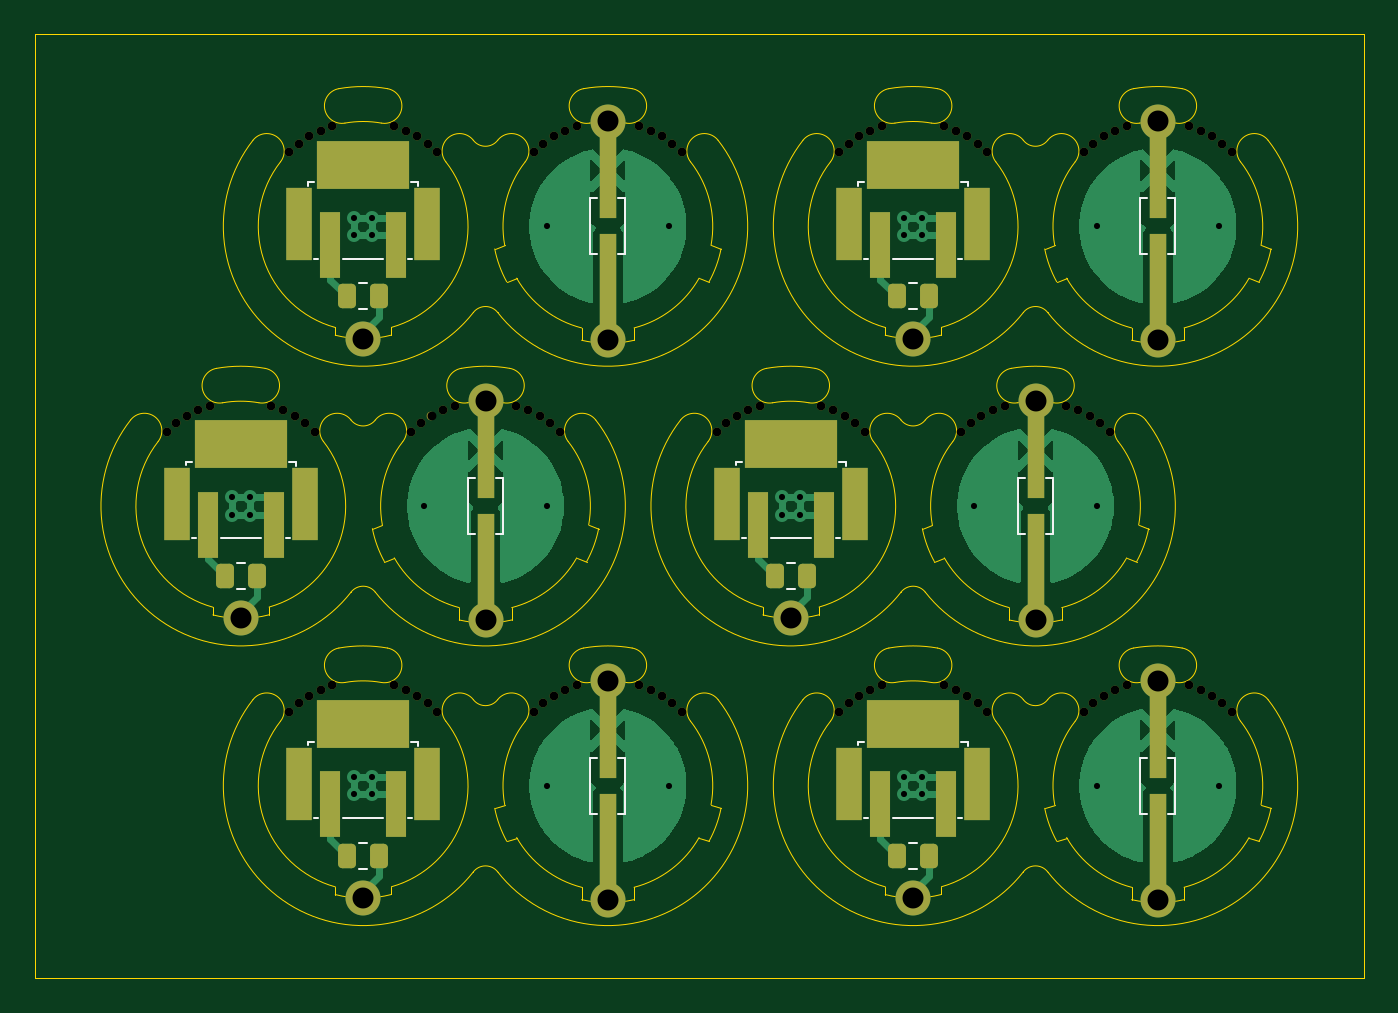
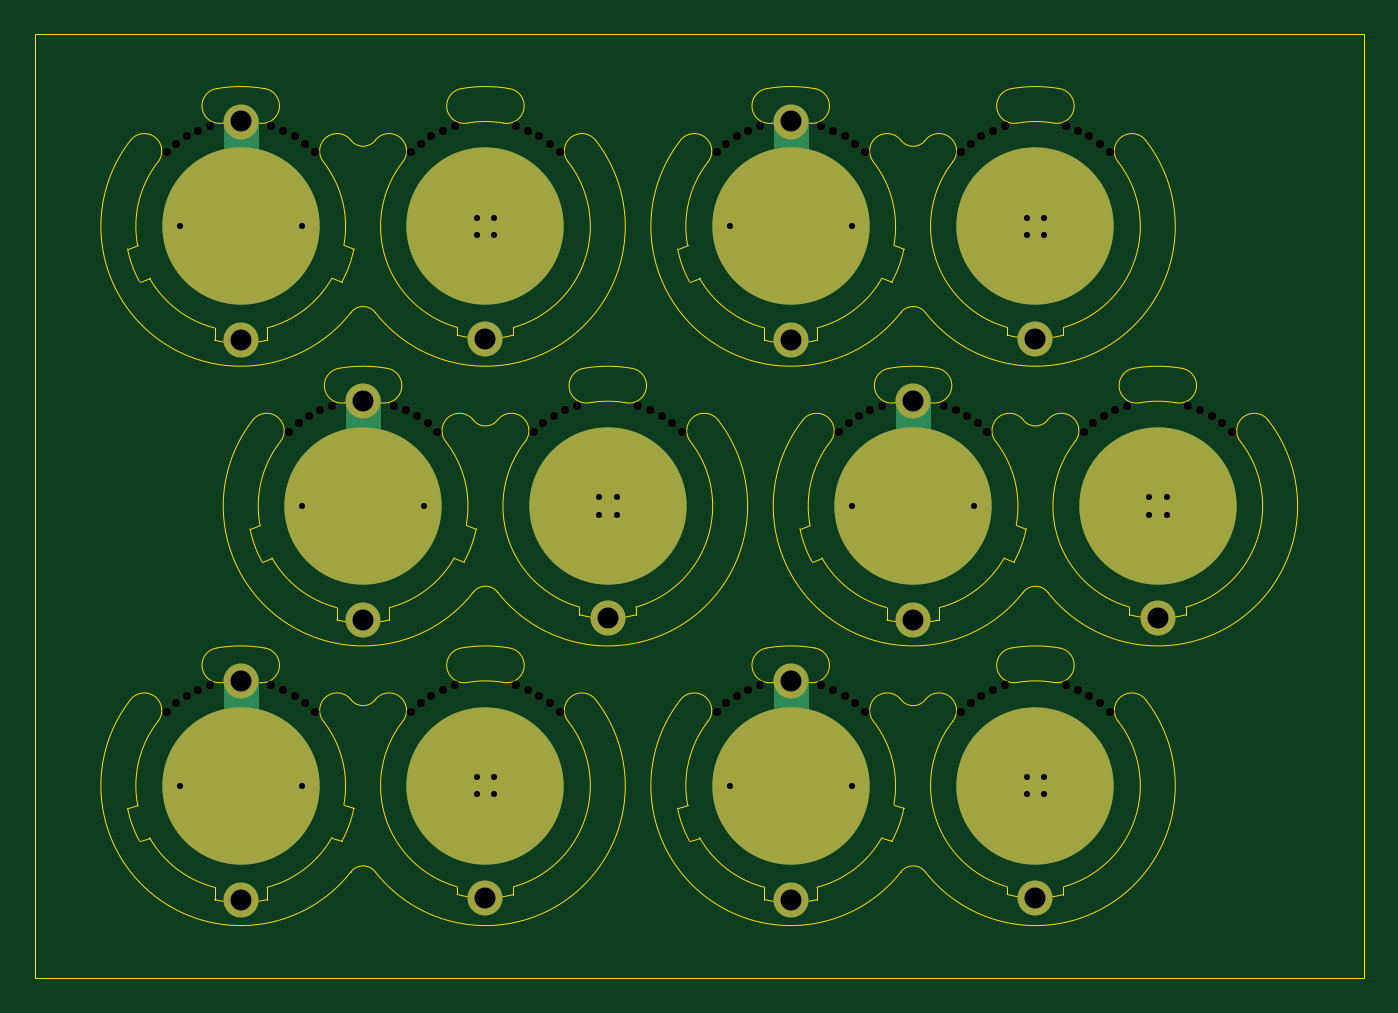
Circuit board: 11 layer files. Board 76.0 x 54.0 mm.
- bottom_copper: led_jewellery-B_Cu.gbr (4086 bytes)
- bottom_mask: led_jewellery-B_Mask.gbr (5311 bytes)
- paste: led_jewellery-B_Paste.gbr (564 bytes)
- bottom_silk: led_jewellery-B_Silkscreen.gbr (457 bytes)
- outline: led_jewellery-Edge_Cuts.gbr (16895 bytes)
- top_copper: led_jewellery-F_Cu.gbr (41864 bytes)
- top_mask: led_jewellery-F_Mask.gbr (7346 bytes)
- paste: led_jewellery-F_Paste.gbr (1525 bytes)
- top_silk: led_jewellery-F_Silkscreen.gbr (5254 bytes)
- drill: led_jewellery-NPTH.drl (2355 bytes)
- drill: led_jewellery-PTH.drl (1298 bytes)

=== bottom_copper: led_jewellery-B_Cu.gbr ===
%TF.GenerationSoftware,KiCad,Pcbnew,9.0.2*%
%TF.CreationDate,2025-08-05T00:52:27+01:00*%
%TF.ProjectId,led_jewellery,6c65645f-6a65-4776-956c-6c6572792e6b,rev?*%
%TF.SameCoordinates,Original*%
%TF.FileFunction,Copper,L2,Bot*%
%TF.FilePolarity,Positive*%
%FSLAX46Y46*%
G04 Gerber Fmt 4.6, Leading zero omitted, Abs format (unit mm)*
G04 Created by KiCad (PCBNEW 9.0.2) date 2025-08-05 00:52:27*
%MOMM*%
%LPD*%
G01*
G04 APERTURE LIST*
%TA.AperFunction,SMDPad,CuDef*%
%ADD10C,9.000000*%
%TD*%
%TA.AperFunction,ViaPad*%
%ADD11C,0.800000*%
%TD*%
%TA.AperFunction,ViaPad*%
%ADD12C,2.000000*%
%TD*%
%TA.AperFunction,Conductor*%
%ADD13C,0.200000*%
%TD*%
%TA.AperFunction,Conductor*%
%ADD14C,2.000000*%
%TD*%
G04 APERTURE END LIST*
D10*
%TO.P,J2,1,Pin_1*%
%TO.N,/BAT+*%
X121997754Y-97898803D03*
%TD*%
%TO.P,J1,1,Pin_1*%
%TO.N,/BAT-*%
X135997435Y-97898744D03*
%TD*%
%TO.P,J1,1,Pin_1*%
%TO.N,/BAT-*%
X142997477Y-81898403D03*
%TD*%
%TO.P,J2,1,Pin_1*%
%TO.N,/BAT+*%
X97534232Y-81898491D03*
%TD*%
%TO.P,J1,1,Pin_1*%
%TO.N,/BAT-*%
X111533913Y-113898432D03*
%TD*%
%TO.P,J2,1,Pin_1*%
%TO.N,/BAT+*%
X97534232Y-113898491D03*
%TD*%
%TO.P,J1,1,Pin_1*%
%TO.N,/BAT-*%
X104533871Y-97898773D03*
%TD*%
%TO.P,J2,1,Pin_1*%
%TO.N,/BAT+*%
X90534190Y-97898832D03*
%TD*%
%TO.P,J2,1,Pin_1*%
%TO.N,/BAT+*%
X128997796Y-81898462D03*
%TD*%
%TO.P,J1,1,Pin_1*%
%TO.N,/BAT-*%
X111533913Y-81898432D03*
%TD*%
%TO.P,J1,1,Pin_1*%
%TO.N,/BAT-*%
X142997477Y-113898403D03*
%TD*%
%TO.P,J2,1,Pin_1*%
%TO.N,/BAT+*%
X128997796Y-113898462D03*
%TD*%
D11*
%TO.N,/BAT-*%
X146497477Y-113898403D03*
%TO.N,/BAT+*%
X128497796Y-82398462D03*
X129497796Y-114398462D03*
X128497796Y-114398462D03*
D12*
%TO.N,/BAT-*%
X142997478Y-75898403D03*
D11*
X115033913Y-81898432D03*
D12*
%TO.N,/LED+*%
X135997436Y-104422744D03*
X121997754Y-104325803D03*
%TO.N,/BAT-*%
X135997436Y-91898744D03*
D11*
X132497435Y-97898744D03*
X139497435Y-97898744D03*
%TO.N,/BAT+*%
X122497754Y-98398803D03*
X122497754Y-97398803D03*
X121497754Y-97398803D03*
X121497754Y-98398803D03*
X129497796Y-82398462D03*
D12*
%TO.N,/BAT-*%
X142997478Y-107898403D03*
D11*
%TO.N,/BAT+*%
X97034232Y-82398491D03*
X128497796Y-113398462D03*
%TO.N,/BAT-*%
X108033913Y-113898432D03*
%TO.N,/BAT+*%
X98034232Y-114398491D03*
X97034232Y-114398491D03*
%TO.N,/BAT-*%
X139497477Y-113898403D03*
%TO.N,/BAT+*%
X97034232Y-113398491D03*
X129497796Y-81398462D03*
X91034190Y-97398832D03*
D12*
%TO.N,/LED+*%
X97534232Y-88325491D03*
D11*
%TO.N,/BAT-*%
X115033913Y-113898432D03*
D12*
%TO.N,/LED+*%
X128997796Y-120325462D03*
%TO.N,/BAT-*%
X104533872Y-91898773D03*
%TO.N,/LED+*%
X142997478Y-88422403D03*
D11*
%TO.N,/BAT-*%
X101033871Y-97898773D03*
D12*
%TO.N,/LED+*%
X111533914Y-120422432D03*
D11*
%TO.N,/BAT-*%
X108033913Y-81898432D03*
D12*
%TO.N,/LED+*%
X90534190Y-104325832D03*
X142997478Y-120422403D03*
D11*
%TO.N,/BAT+*%
X90034190Y-97398832D03*
X98034232Y-113398491D03*
X97034232Y-81398491D03*
D12*
%TO.N,/LED+*%
X104533872Y-104422773D03*
D11*
%TO.N,/BAT+*%
X98034232Y-82398491D03*
D12*
%TO.N,/LED+*%
X97534232Y-120325491D03*
D11*
%TO.N,/BAT+*%
X90034190Y-98398832D03*
D12*
%TO.N,/LED+*%
X111533914Y-88422432D03*
%TO.N,/BAT-*%
X111533914Y-75898432D03*
D11*
X146497477Y-81898403D03*
D12*
X111533914Y-107898432D03*
%TO.N,/LED+*%
X128997796Y-88325462D03*
D11*
%TO.N,/BAT-*%
X139497477Y-81898403D03*
X108033871Y-97898773D03*
%TO.N,/BAT+*%
X129497796Y-113398462D03*
X128497796Y-81398462D03*
X98034232Y-81398491D03*
X91034190Y-98398832D03*
%TD*%
D13*
%TO.N,/BAT-*%
X135997436Y-97898743D02*
X135997435Y-97898744D01*
D14*
X135997436Y-91898744D02*
X135997436Y-97898743D01*
D13*
X142997478Y-81898402D02*
X142997477Y-81898403D01*
X111533914Y-113898431D02*
X111533913Y-113898432D01*
D14*
X111533914Y-107898432D02*
X111533914Y-113898431D01*
X111533914Y-75898432D02*
X111533914Y-81898431D01*
X142997478Y-75898403D02*
X142997478Y-81898402D01*
D13*
X104533872Y-97898772D02*
X104533871Y-97898773D01*
D14*
X104533872Y-91898773D02*
X104533872Y-97898772D01*
D13*
X142997478Y-113898402D02*
X142997477Y-113898403D01*
D14*
X142997478Y-107898403D02*
X142997478Y-113898402D01*
D13*
X111533914Y-81898431D02*
X111533913Y-81898432D01*
%TD*%
M02*

=== bottom_mask: led_jewellery-B_Mask.gbr (5311 bytes, source omitted) ===
=== paste: led_jewellery-B_Paste.gbr ===
%TF.GenerationSoftware,KiCad,Pcbnew,9.0.2*%
%TF.CreationDate,2025-05-28T14:43:40+01:00*%
%TF.ProjectId,led_jewellery,6c65645f-6a65-4776-956c-6c6572792e6b,rev?*%
%TF.SameCoordinates,Original*%
%TF.FileFunction,Paste,Bot*%
%TF.FilePolarity,Positive*%
%FSLAX46Y46*%
G04 Gerber Fmt 4.6, Leading zero omitted, Abs format (unit mm)*
G04 Created by KiCad (PCBNEW 9.0.2) date 2025-05-28 14:43:40*
%MOMM*%
%LPD*%
G01*
G04 APERTURE LIST*
%ADD10C,8.000000*%
G04 APERTURE END LIST*
D10*
%TO.C,J2*%
X124500000Y-72000000D03*
%TD*%
%TO.C,J1*%
X124500000Y-84800000D03*
%TD*%
M02*

=== bottom_silk: led_jewellery-B_Silkscreen.gbr ===
%TF.GenerationSoftware,KiCad,Pcbnew,9.0.2*%
%TF.CreationDate,2025-05-29T00:27:20+01:00*%
%TF.ProjectId,led_jewellery,6c65645f-6a65-4776-956c-6c6572792e6b,rev?*%
%TF.SameCoordinates,Original*%
%TF.FileFunction,Legend,Bot*%
%TF.FilePolarity,Positive*%
%FSLAX46Y46*%
G04 Gerber Fmt 4.6, Leading zero omitted, Abs format (unit mm)*
G04 Created by KiCad (PCBNEW 9.0.2) date 2025-05-29 00:27:20*
%MOMM*%
%LPD*%
G01*
G04 APERTURE LIST*
G04 APERTURE END LIST*
M02*

=== outline: led_jewellery-Edge_Cuts.gbr (16895 bytes, source omitted) ===
=== top_copper: led_jewellery-F_Cu.gbr (41864 bytes, source omitted) ===
=== top_mask: led_jewellery-F_Mask.gbr (7346 bytes, source omitted) ===
=== paste: led_jewellery-F_Paste.gbr (1525 bytes, source withheld) ===
=== top_silk: led_jewellery-F_Silkscreen.gbr ===
%TF.GenerationSoftware,KiCad,Pcbnew,9.0.2*%
%TF.CreationDate,2025-08-05T00:52:27+01:00*%
%TF.ProjectId,led_jewellery,6c65645f-6a65-4776-956c-6c6572792e6b,rev?*%
%TF.SameCoordinates,Original*%
%TF.FileFunction,Legend,Top*%
%TF.FilePolarity,Positive*%
%FSLAX46Y46*%
G04 Gerber Fmt 4.6, Leading zero omitted, Abs format (unit mm)*
G04 Created by KiCad (PCBNEW 9.0.2) date 2025-08-05 00:52:27*
%MOMM*%
%LPD*%
G01*
G04 APERTURE LIST*
%ADD10C,0.100000*%
%ADD11C,0.120000*%
G04 APERTURE END LIST*
D10*
%TO.C,SW5*%
X125147754Y-95598803D02*
X125147754Y-95373803D01*
X125147754Y-95373803D02*
X124747754Y-95373803D01*
X124572754Y-99748803D02*
X124797754Y-99748803D01*
X123147754Y-99748803D02*
X120847754Y-99748803D01*
X119422754Y-99748803D02*
X119197754Y-99748803D01*
X118847754Y-95573803D02*
X118847754Y-95373803D01*
X118847754Y-95373803D02*
X119197754Y-95373803D01*
%TO.C,SW6*%
X132147796Y-111598462D02*
X132147796Y-111373462D01*
X132147796Y-111373462D02*
X131747796Y-111373462D01*
X131572796Y-115748462D02*
X131797796Y-115748462D01*
X130147796Y-115748462D02*
X127847796Y-115748462D01*
X126422796Y-115748462D02*
X126197796Y-115748462D01*
X125847796Y-111573462D02*
X125847796Y-111373462D01*
X125847796Y-111373462D02*
X126197796Y-111373462D01*
%TO.C,SW4*%
X132147796Y-79598462D02*
X132147796Y-79373462D01*
X132147796Y-79373462D02*
X131747796Y-79373462D01*
X131572796Y-83748462D02*
X131797796Y-83748462D01*
X130147796Y-83748462D02*
X127847796Y-83748462D01*
X126422796Y-83748462D02*
X126197796Y-83748462D01*
X125847796Y-79573462D02*
X125847796Y-79373462D01*
X125847796Y-79373462D02*
X126197796Y-79373462D01*
%TO.C,SW3*%
X100684232Y-111598491D02*
X100684232Y-111373491D01*
X100684232Y-111373491D02*
X100284232Y-111373491D01*
X100109232Y-115748491D02*
X100334232Y-115748491D01*
X98684232Y-115748491D02*
X96384232Y-115748491D01*
X94959232Y-115748491D02*
X94734232Y-115748491D01*
X94384232Y-111573491D02*
X94384232Y-111373491D01*
X94384232Y-111373491D02*
X94734232Y-111373491D01*
%TO.C,SW2*%
X93684190Y-95598832D02*
X93684190Y-95373832D01*
X93684190Y-95373832D02*
X93284190Y-95373832D01*
X93109190Y-99748832D02*
X93334190Y-99748832D01*
X91684190Y-99748832D02*
X89384190Y-99748832D01*
X87959190Y-99748832D02*
X87734190Y-99748832D01*
X87384190Y-95573832D02*
X87384190Y-95373832D01*
X87384190Y-95373832D02*
X87734190Y-95373832D01*
%TO.C,SW1*%
X100684232Y-79598491D02*
X100684232Y-79373491D01*
X100684232Y-79373491D02*
X100284232Y-79373491D01*
X100109232Y-83748491D02*
X100334232Y-83748491D01*
X98684232Y-83748491D02*
X96384232Y-83748491D01*
X94959232Y-83748491D02*
X94734232Y-83748491D01*
X94384232Y-79573491D02*
X94384232Y-79373491D01*
X94384232Y-79373491D02*
X94734232Y-79373491D01*
D11*
%TO.C,R5*%
X121770690Y-101163803D02*
X122224818Y-101163803D01*
X121770690Y-102633803D02*
X122224818Y-102633803D01*
D10*
%TO.C,D1*%
X136997435Y-99498744D02*
X136597435Y-99498744D01*
X135397435Y-99498744D02*
X134997435Y-99498744D01*
X134997435Y-99498744D02*
X134997435Y-96298744D01*
X136997435Y-96298744D02*
X136997435Y-99498744D01*
X136597435Y-96298744D02*
X136997435Y-96298744D01*
X134997435Y-96298744D02*
X135397435Y-96298744D01*
D11*
%TO.C,R1*%
X97307168Y-86633491D02*
X97761296Y-86633491D01*
X97307168Y-85163491D02*
X97761296Y-85163491D01*
D10*
%TO.C,D1*%
X141997477Y-115498403D02*
X141997477Y-112298403D01*
X142397477Y-115498403D02*
X141997477Y-115498403D01*
X143997477Y-115498403D02*
X143597477Y-115498403D01*
X141997477Y-112298403D02*
X142397477Y-112298403D01*
X143597477Y-112298403D02*
X143997477Y-112298403D01*
X143997477Y-112298403D02*
X143997477Y-115498403D01*
X110533913Y-115498432D02*
X110533913Y-112298432D01*
X110933913Y-115498432D02*
X110533913Y-115498432D01*
X112533913Y-115498432D02*
X112133913Y-115498432D01*
X110533913Y-112298432D02*
X110933913Y-112298432D01*
X112133913Y-112298432D02*
X112533913Y-112298432D01*
X112533913Y-112298432D02*
X112533913Y-115498432D01*
D11*
%TO.C,R2*%
X90307126Y-102633832D02*
X90761254Y-102633832D01*
X90307126Y-101163832D02*
X90761254Y-101163832D01*
D10*
%TO.C,D1*%
X110533913Y-83498432D02*
X110533913Y-80298432D01*
X110933913Y-83498432D02*
X110533913Y-83498432D01*
X112533913Y-83498432D02*
X112133913Y-83498432D01*
X110533913Y-80298432D02*
X110933913Y-80298432D01*
X112133913Y-80298432D02*
X112533913Y-80298432D01*
X112533913Y-80298432D02*
X112533913Y-83498432D01*
D11*
%TO.C,R4*%
X128770732Y-86633462D02*
X129224860Y-86633462D01*
X128770732Y-85163462D02*
X129224860Y-85163462D01*
%TO.C,R6*%
X128770732Y-118633462D02*
X129224860Y-118633462D01*
X128770732Y-117163462D02*
X129224860Y-117163462D01*
%TO.C,R3*%
X97307168Y-118633491D02*
X97761296Y-118633491D01*
X97307168Y-117163491D02*
X97761296Y-117163491D01*
D10*
%TO.C,D1*%
X103533871Y-99498773D02*
X103533871Y-96298773D01*
X103933871Y-99498773D02*
X103533871Y-99498773D01*
X105533871Y-99498773D02*
X105133871Y-99498773D01*
X103533871Y-96298773D02*
X103933871Y-96298773D01*
X105133871Y-96298773D02*
X105533871Y-96298773D01*
X105533871Y-96298773D02*
X105533871Y-99498773D01*
X141997477Y-83498403D02*
X141997477Y-80298403D01*
X142397477Y-83498403D02*
X141997477Y-83498403D01*
X143997477Y-83498403D02*
X143597477Y-83498403D01*
X141997477Y-80298403D02*
X142397477Y-80298403D01*
X143597477Y-80298403D02*
X143997477Y-80298403D01*
X143997477Y-80298403D02*
X143997477Y-83498403D01*
%TD*%
M02*

=== drill: led_jewellery-NPTH.drl ===
M48
; DRILL file {KiCad 9.0.2} date 2025-08-05T00:52:20+0100
; FORMAT={-:-/ absolute / metric / decimal}
; #@! TF.CreationDate,2025-08-05T00:52:20+01:00
; #@! TF.GenerationSoftware,Kicad,Pcbnew,9.0.2
; #@! TF.FileFunction,NonPlated,1,2,NPTH
FMAT,2
METRIC
; #@! TA.AperFunction,NonPlated,NPTH,ComponentDrill
T1C0.500
%
G90
G05
T1
X86.292Y-93.656
X86.84Y-93.171
X87.444Y-92.756
X88.094Y-92.418
X88.78Y-92.161
X92.288Y-92.161
X92.975Y-92.418
X93.292Y-77.656
X93.292Y-109.656
X93.624Y-92.756
X93.84Y-77.17
X93.84Y-109.17
X94.228Y-93.171
X94.444Y-76.755
X94.444Y-108.755
X94.777Y-93.656
X95.094Y-76.417
X95.094Y-108.417
X95.78Y-76.161
X95.78Y-108.161
X99.288Y-76.161
X99.288Y-108.161
X99.975Y-76.417
X99.975Y-108.417
X100.291Y-93.656
X100.624Y-76.755
X100.624Y-108.755
X100.84Y-93.171
X101.228Y-77.17
X101.228Y-109.17
X101.444Y-92.756
X101.777Y-77.656
X101.777Y-109.656
X102.093Y-92.418
X102.78Y-92.161
X106.288Y-92.161
X106.975Y-92.418
X107.291Y-77.656
X107.291Y-109.656
X107.624Y-92.756
X107.84Y-77.17
X107.84Y-109.17
X108.228Y-93.171
X108.444Y-76.755
X108.444Y-108.755
X108.777Y-93.656
X109.093Y-76.417
X109.093Y-108.417
X109.78Y-76.161
X109.78Y-108.161
X113.288Y-76.161
X113.288Y-108.161
X113.975Y-76.417
X113.975Y-108.417
X114.624Y-76.755
X114.624Y-108.755
X115.228Y-77.17
X115.228Y-109.17
X115.777Y-77.656
X115.777Y-109.656
X117.755Y-93.656
X118.304Y-93.171
X118.908Y-92.756
X119.557Y-92.418
X120.244Y-92.161
X123.752Y-92.161
X124.438Y-92.418
X124.755Y-77.656
X124.755Y-109.656
X125.088Y-92.756
X125.304Y-77.17
X125.304Y-109.17
X125.692Y-93.171
X125.908Y-76.755
X125.908Y-108.755
X126.24Y-93.656
X126.557Y-76.417
X126.557Y-108.417
X127.244Y-76.161
X127.244Y-108.161
X130.752Y-76.161
X130.752Y-108.161
X131.438Y-76.417
X131.438Y-108.417
X131.755Y-93.656
X132.088Y-76.755
X132.088Y-108.755
X132.303Y-93.171
X132.692Y-77.17
X132.692Y-109.17
X132.907Y-92.756
X133.24Y-77.656
X133.24Y-109.656
X133.557Y-92.417
X134.243Y-92.161
X137.752Y-92.161
X138.438Y-92.418
X138.755Y-77.656
X138.755Y-109.656
X139.088Y-92.756
X139.303Y-77.17
X139.303Y-109.17
X139.692Y-93.171
X139.907Y-76.755
X139.907Y-108.755
X140.24Y-93.656
X140.557Y-76.417
X140.557Y-108.417
X141.243Y-76.161
X141.243Y-108.161
X144.752Y-76.161
X144.752Y-108.161
X145.438Y-76.417
X145.438Y-108.417
X146.088Y-76.755
X146.088Y-108.755
X146.692Y-77.17
X146.692Y-109.17
X147.24Y-77.656
X147.24Y-109.656
M30

=== drill: led_jewellery-PTH.drl ===
M48
; DRILL file {KiCad 9.0.2} date 2025-08-05T00:52:20+0100
; FORMAT={-:-/ absolute / metric / decimal}
; #@! TF.CreationDate,2025-08-05T00:52:20+01:00
; #@! TF.GenerationSoftware,Kicad,Pcbnew,9.0.2
; #@! TF.FileFunction,Plated,1,2,PTH
FMAT,2
METRIC
; #@! TA.AperFunction,Plated,PTH,ViaDrill
T1C0.350
; #@! TA.AperFunction,Plated,PTH,ViaDrill
T2C1.200
%
G90
G05
T1
X90.034Y-97.399
X90.034Y-98.399
X91.034Y-97.399
X91.034Y-98.399
X97.034Y-81.398
X97.034Y-82.398
X97.034Y-113.398
X97.034Y-114.398
X98.034Y-81.398
X98.034Y-82.398
X98.034Y-113.398
X98.034Y-114.398
X101.034Y-97.899
X108.034Y-97.899
X108.034Y-81.898
X108.034Y-113.898
X115.034Y-81.898
X115.034Y-113.898
X121.498Y-97.399
X121.498Y-98.399
X122.498Y-97.399
X122.498Y-98.399
X128.498Y-81.398
X128.498Y-82.398
X128.498Y-113.398
X128.498Y-114.398
X129.498Y-81.398
X129.498Y-82.398
X129.498Y-113.398
X129.498Y-114.398
X132.497Y-97.899
X139.497Y-97.899
X139.497Y-81.898
X139.497Y-113.898
X146.497Y-81.898
X146.497Y-113.898
T2
X90.534Y-104.326
X97.534Y-88.325
X97.534Y-120.325
X104.534Y-91.899
X104.534Y-104.423
X111.534Y-75.898
X111.534Y-88.422
X111.534Y-107.898
X111.534Y-120.422
X121.998Y-104.326
X128.998Y-88.325
X128.998Y-120.325
X135.997Y-91.899
X135.997Y-104.423
X142.997Y-75.898
X142.997Y-88.422
X142.997Y-107.898
X142.997Y-120.422
M30
